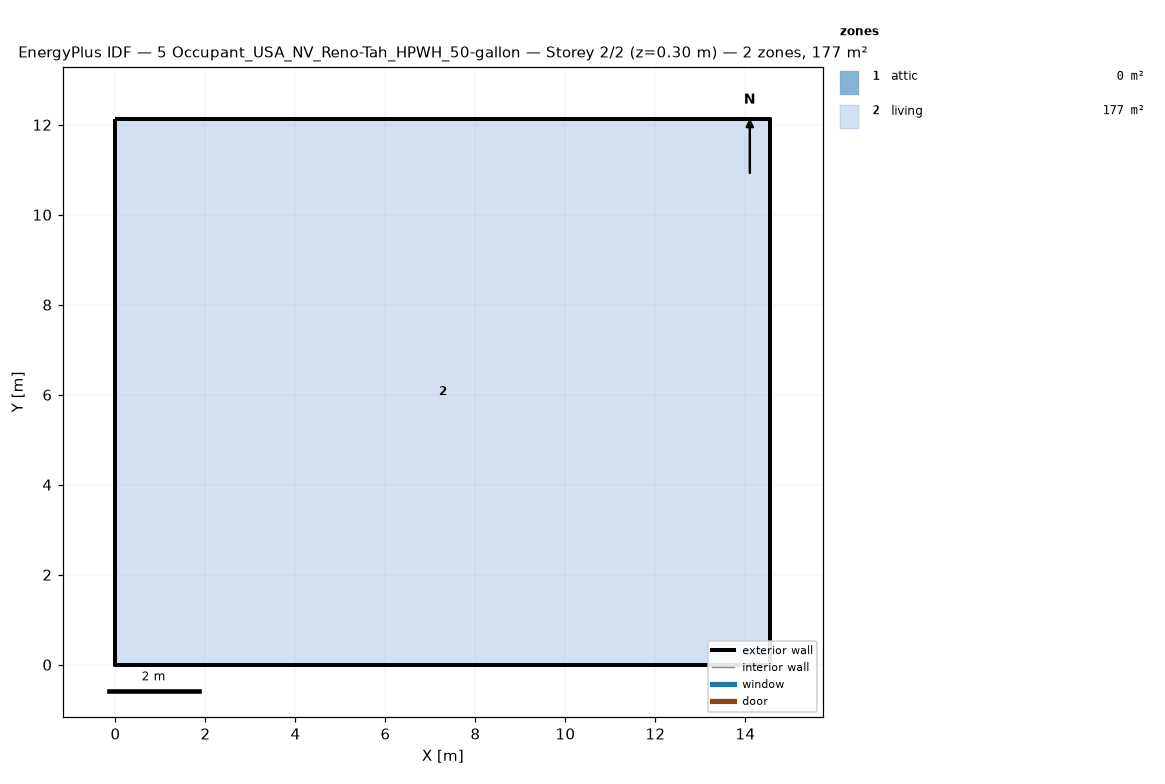
=== STOREY PLAN SPEC (per zone: floor XY polygon, exterior-wall plan segments, windows/doors) ===
zone 1: attic  (0.0 m²)
  exterior wall: (14.55, 0.00) – (14.55, 12.13) – (14.55, 6.06)  [18.2 m]
  exterior wall: (0.00, 12.13) – (0.00, 0.00) – (0.00, 6.06)  [18.2 m]
zone 2: living  (176.5 m²)
  floor: (0.00, 0.00) (0.00, 12.13) (14.55, 12.13) (14.55, 0.00)
  exterior wall: (0.00, 0.00) – (14.55, 0.00)  [14.6 m]
  exterior wall: (14.55, 0.00) – (14.55, 12.13)  [12.1 m]
  exterior wall: (14.55, 12.13) – (0.00, 12.13)  [14.6 m]
  exterior wall: (0.00, 12.13) – (0.00, 0.00)  [12.1 m]

=== DERIVED (storey summary) ===
Building: 5 Occupant_USA_NV_Reno-Tah_HPWH_50-gallon
Storey: 2 of 2  (floor level z = 0.30 m)
Storey gross floor area: 176.5 m²
Zones on this storey: 2
  - attic: floor 0.0 m²; exterior wall 36.4 m (24.5 m²); WWR 0.0%
  - living: floor 176.5 m²; exterior wall 53.4 m (146.4 m²); WWR 0.0%
Zone adjacency: (none detected)